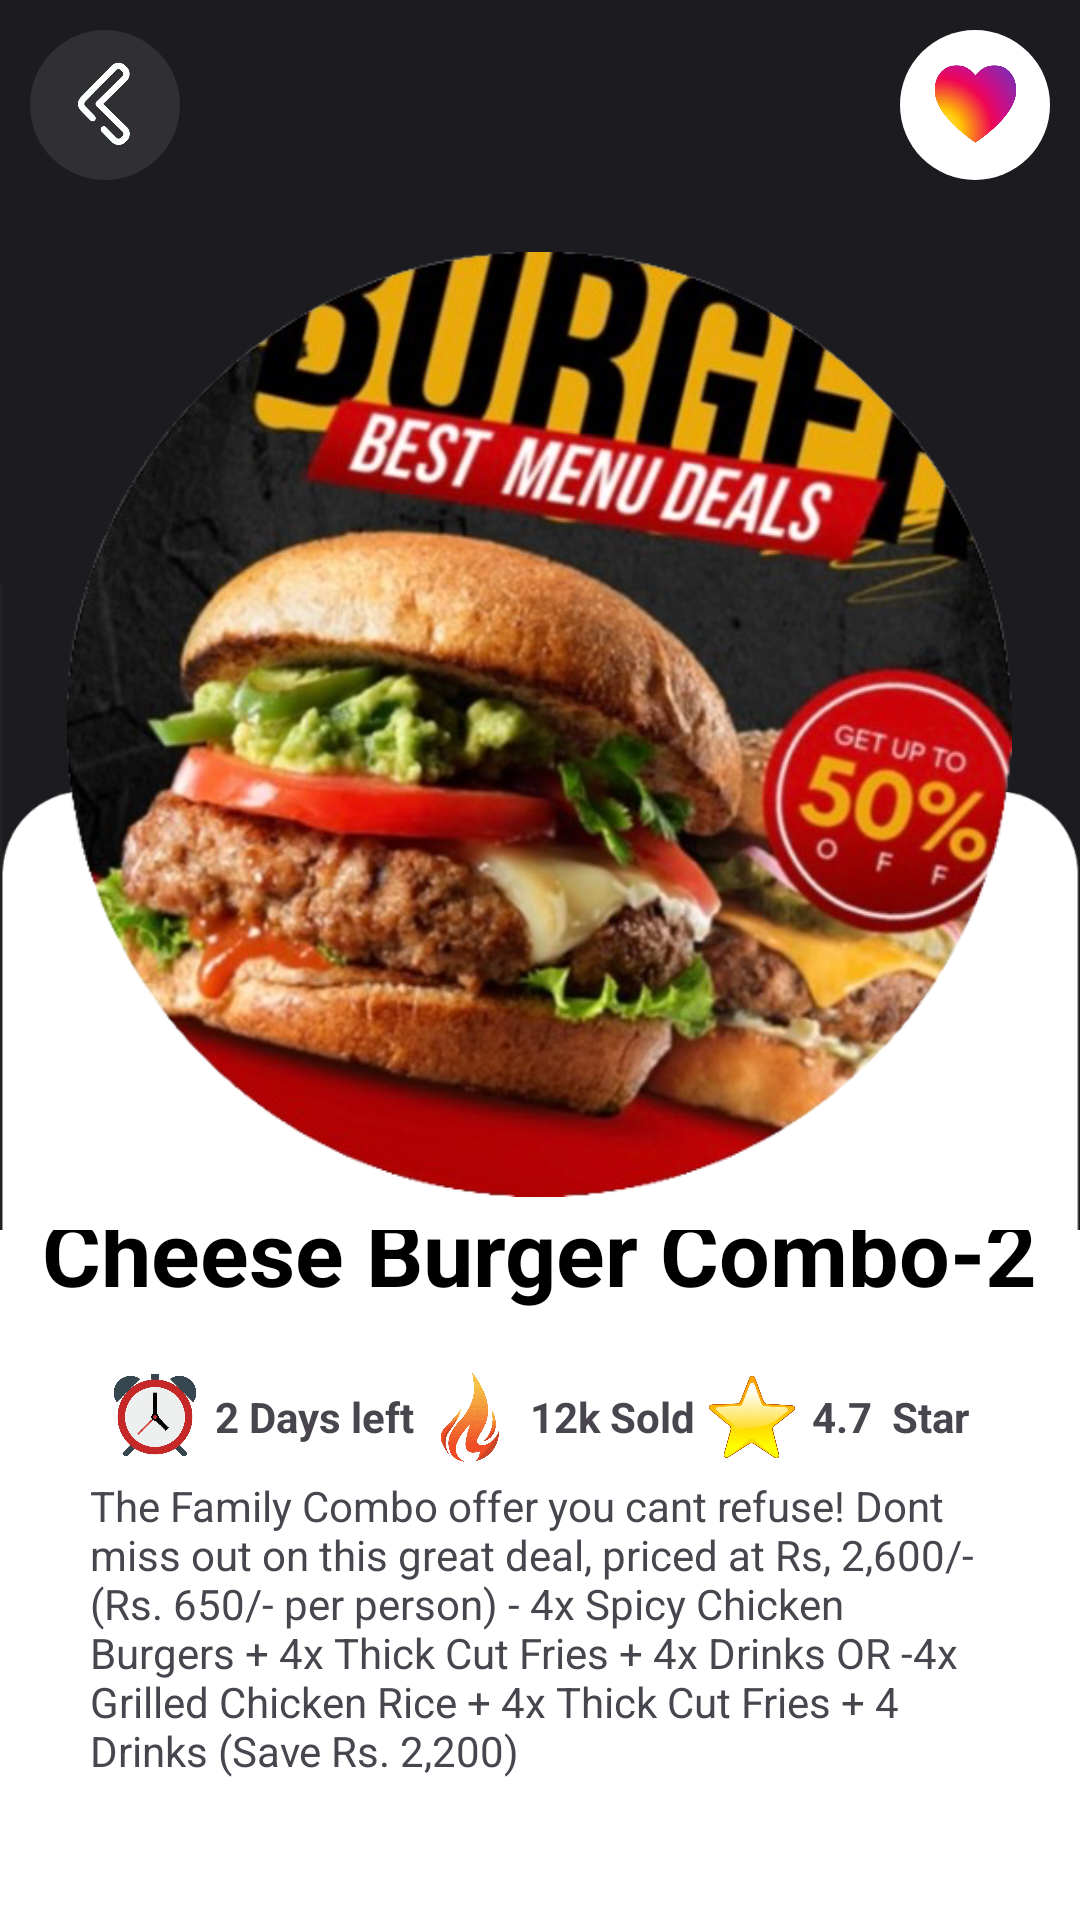

Here is an Android app screen rendered from its layout file. Give the layout XML and the strings, colors and styles it references.
<!-- AndroidManifest.xml: application theme Theme.DEAL -->
<!-- res/layout/activity_home_page.xml -->
<?xml version="1.0" encoding="utf-8"?>
<androidx.constraintlayout.widget.ConstraintLayout xmlns:android="http://schemas.android.com/apk/res/android"
    xmlns:app="http://schemas.android.com/apk/res-auto"
    xmlns:tools="http://schemas.android.com/tools"
    android:id="@+id/main"
    android:layout_width="match_parent"
    android:layout_height="match_parent"
    android:background="#1C1C20"
    tools:context=".home_page">

    <androidx.constraintlayout.widget.ConstraintLayout
        android:id="@+id/constraintLayout"
        android:layout_width="match_parent"
        android:layout_height="match_parent"
        android:background="#1C1C20"
        app:layout_constraintEnd_toEndOf="parent"
        app:layout_constraintStart_toStartOf="parent"
        app:layout_constraintTop_toTopOf="parent">

        <ImageView
            android:id="@+id/imageView4"
            android:layout_width="50dp"
            android:layout_height="50dp"
            android:layout_marginTop="10dp"
            android:layout_marginEnd="10dp"
            android:background="@drawable/heart_ovel_background"
            android:padding="7dp"
            app:layout_constraintEnd_toEndOf="parent"
            app:layout_constraintTop_toTopOf="parent"
            app:srcCompat="@drawable/heart_button" />

        <ImageView
            android:id="@+id/imageView3"
            android:layout_width="50dp"
            android:layout_height="50dp"
            android:layout_marginStart="10dp"
            android:layout_marginTop="10dp"
            android:background="@drawable/back_button_background"
            android:padding="10dp"
            app:layout_constraintStart_toStartOf="parent"
            app:layout_constraintTop_toTopOf="parent"
            app:srcCompat="@drawable/back" />

        <ImageView
            android:id="@+id/imageView13"
            android:layout_width="wrap_content"
            android:layout_height="wrap_content"
            android:layout_marginTop="8dp"
            app:layout_constraintEnd_toEndOf="parent"
            app:layout_constraintHorizontal_bias="0.0"
            app:layout_constraintStart_toStartOf="parent"
            app:layout_constraintTop_toTopOf="parent"
            app:srcCompat="@drawable/blackwhitetop2" />

        <ImageView
            android:id="@+id/imageView16"
            android:layout_width="320dp"
            android:layout_height="315dp"
            android:layout_marginTop="84dp"
            app:layout_constraintEnd_toEndOf="parent"
            app:layout_constraintHorizontal_bias="0.493"
            app:layout_constraintStart_toStartOf="parent"
            app:layout_constraintTop_toTopOf="parent"
            app:srcCompat="@drawable/burger" />

    </androidx.constraintlayout.widget.ConstraintLayout>

    <androidx.constraintlayout.widget.ConstraintLayout
        android:id="@+id/constraintLayout2"
        android:layout_width="match_parent"
        android:layout_height="match_parent"
        android:layout_marginTop="410dp"
        android:background="@color/white"
        app:layout_constraintBottom_toBottomOf="parent"
        app:layout_constraintEnd_toEndOf="parent"
        app:layout_constraintStart_toStartOf="parent"
        app:layout_constraintTop_toTopOf="parent">

        <LinearLayout
            android:layout_width="match_parent"
            android:layout_height="match_parent"
            android:gravity="center"
            android:orientation="vertical"
            app:layout_constraintBottom_toBottomOf="parent">

            <TextView
                android:id="@+id/textView3"
                android:layout_width="wrap_content"
                android:layout_height="wrap_content"
                android:layout_marginBottom="10dp"
                android:text="Cheese Burger Combo-2"
                android:textColor="@color/black"
                android:textSize="30sp"
                android:textStyle="bold" />

            <LinearLayout
                android:layout_width="match_parent"
                android:layout_height="wrap_content"
                android:orientation="horizontal"
                android:paddingStart="35dp"
                android:paddingEnd="35dp">

                <LinearLayout
                    android:layout_width="wrap_content"
                    android:layout_height="wrap_content"
                    android:layout_marginTop="10dp"
                    android:layout_weight="1"
                    android:gravity="center"
                    android:orientation="horizontal">

                    <ImageView
                        android:id="@+id/imageView17"
                        android:layout_width="30dp"
                        android:layout_height="30dp"
                        app:srcCompat="@drawable/clock" />

                    <TextView
                        android:id="@+id/textView4"
                        android:layout_width="wrap_content"
                        android:layout_height="wrap_content"
                        android:layout_marginStart="5dp"
                        android:text="2 Days left"
                        android:textStyle="bold" />
                </LinearLayout>

                <LinearLayout
                    android:layout_width="wrap_content"
                    android:layout_height="wrap_content"
                    android:layout_marginTop="10dp"
                    android:layout_weight="1"
                    android:gravity="center"
                    android:orientation="horizontal">

                    <ImageView
                        android:id="@+id/imageView18"
                        android:layout_width="30dp"
                        android:layout_height="30dp"
                        app:srcCompat="@drawable/fire" />

                    <TextView
                        android:id="@+id/textView5"
                        android:layout_width="wrap_content"
                        android:layout_height="wrap_content"
                        android:layout_marginStart="5dp"
                        android:text="12k Sold"
                        android:textStyle="bold" />
                </LinearLayout>

                <LinearLayout
                    android:layout_width="wrap_content"
                    android:layout_height="wrap_content"
                    android:layout_marginTop="10dp"
                    android:layout_weight="1"
                    android:gravity="center"
                    android:orientation="horizontal">

                    <ImageView
                        android:id="@+id/imageView19"
                        android:layout_width="30dp"
                        android:layout_height="30dp"
                        app:srcCompat="@drawable/star" />

                    <TextView
                        android:id="@+id/textView6"
                        android:layout_width="wrap_content"
                        android:layout_height="wrap_content"
                        android:layout_marginStart="5dp"
                        android:text="4.7  Star"
                        android:textStyle="bold" />
                </LinearLayout>

            </LinearLayout>

            <TextView
                android:id="@+id/textView9"
                android:layout_width="300dp"
                android:layout_height="wrap_content"
                android:layout_marginTop="5dp"
                android:text="@string/b_1rger_off1" />

            <LinearLayout
                android:layout_width="match_parent"
                android:layout_height="wrap_content"
                android:layout_marginTop="20dp"
                android:layout_marginBottom="40dp"
                android:gravity="center"
                android:orientation="horizontal"
                android:paddingStart="20dp"
                android:paddingEnd="20dp">

                <androidx.appcompat.widget.AppCompatButton
                    android:id="@+id/button2"
                    android:layout_width="wrap_content"
                    android:layout_height="wrap_content"
                    android:background="@drawable/discount_code_backround"
                    android:paddingStart="20dp"
                    android:paddingTop="16dp"
                    android:paddingEnd="16dp"
                    android:paddingBottom="20dp"
                    android:text="GET DISCOUNT CODE"
                    android:textColor="@color/white"
                    android:textSize="20dp"
                    android:textStyle="bold"

                    />

                <androidx.appcompat.widget.AppCompatButton
                    android:id="@+id/button3"
                    android:layout_width="wrap_content"
                    android:layout_height="wrap_content"
                    android:layout_marginStart="10dp"
                    android:background="@drawable/more_code_backround"
                    android:paddingStart="20dp"
                    android:paddingTop="16dp"
                    android:paddingEnd="16dp"
                    android:paddingBottom="20dp"
                    android:text="more"
                    android:textColor="@color/white"
                    android:textSize="20dp"
                    android:textStyle="bold"

                    />
            </LinearLayout>
        </LinearLayout>
    </androidx.constraintlayout.widget.ConstraintLayout>

</androidx.constraintlayout.widget.ConstraintLayout>
<!-- resources referenced by this layout -->
<resources>
  <color name="black">#FF000000</color>
  <color name="white">#FFFFFF</color>
  <!-- drawable back: png bitmap (drawable, 53392 bytes) -->
  <!-- drawable back_button_background (drawable) -->
  <?xml version="1.0" encoding="utf-8"?>
  <selector xmlns:android="http://schemas.android.com/apk/res/android">
      <item>
          <shape android:shape="oval" >
              <solid android:color="#303033"/>
          </shape>
      </item>
  </selector>
  <!-- drawable blackwhitetop2: png bitmap (drawable, 18944 bytes) -->
  <!-- drawable burger: png bitmap (drawable, 481296 bytes) -->
  <!-- drawable clock: png bitmap (drawable, 268614 bytes) -->
  <!-- drawable discount_code_backround (drawable) -->
  <?xml version="1.0" encoding="utf-8"?>
  <selector xmlns:android="http://schemas.android.com/apk/res/android">
      <item>
          <shape android:shape="rectangle">
              <solid android:color="#FF0000"/>
              <corners android:radius="10dp"/>
          </shape>
      </item>
  </selector>
  <!-- drawable fire: png bitmap (drawable, 248298 bytes) -->
  <!-- drawable heart_button: png bitmap (drawable, 199465 bytes) -->
  <!-- drawable heart_ovel_background (drawable) -->
  <?xml version="1.0" encoding="utf-8"?>
  <selector xmlns:android="http://schemas.android.com/apk/res/android">
      <item>
          <shape android:shape="oval" >
              <solid android:color="#FFFFFF"/>
          </shape>
      </item>
  </selector>
  <!-- drawable more_code_backround (drawable) -->
  <?xml version="1.0" encoding="utf-8"?>
  <selector xmlns:android="http://schemas.android.com/apk/res/android">
      <item>
          <shape android:shape="rectangle">
              <solid android:color="#07DC00"/>
              <corners android:radius="10dp"/>
          </shape>
      </item>
  </selector>
  <!-- drawable star: png bitmap (drawable, 174831 bytes) -->
  <string name="b_1rger_off1">The Family Combo offer you cant refuse! Dont miss out on this great deal, priced at Rs, 2,600/- (Rs. 650/- per person)
  - 4x Spicy Chicken Burgers + 4x Thick Cut Fries + 4x Drinks
  OR
  -4x Grilled Chicken Rice + 4x Thick Cut Fries + 4 Drinks
  (Save Rs. 2,200)</string>
  <style name="Theme.DEAL" parent="Base.Theme.DEAL" />
  <style name="Base.Theme.DEAL" parent="Theme.Material3.DayNight.NoActionBar">
          
          
      </style>
</resources>
